2-way image classification set "data" from GitHub (shkj250/nailong_dataset); label vocabulary: nailong, naiwa.

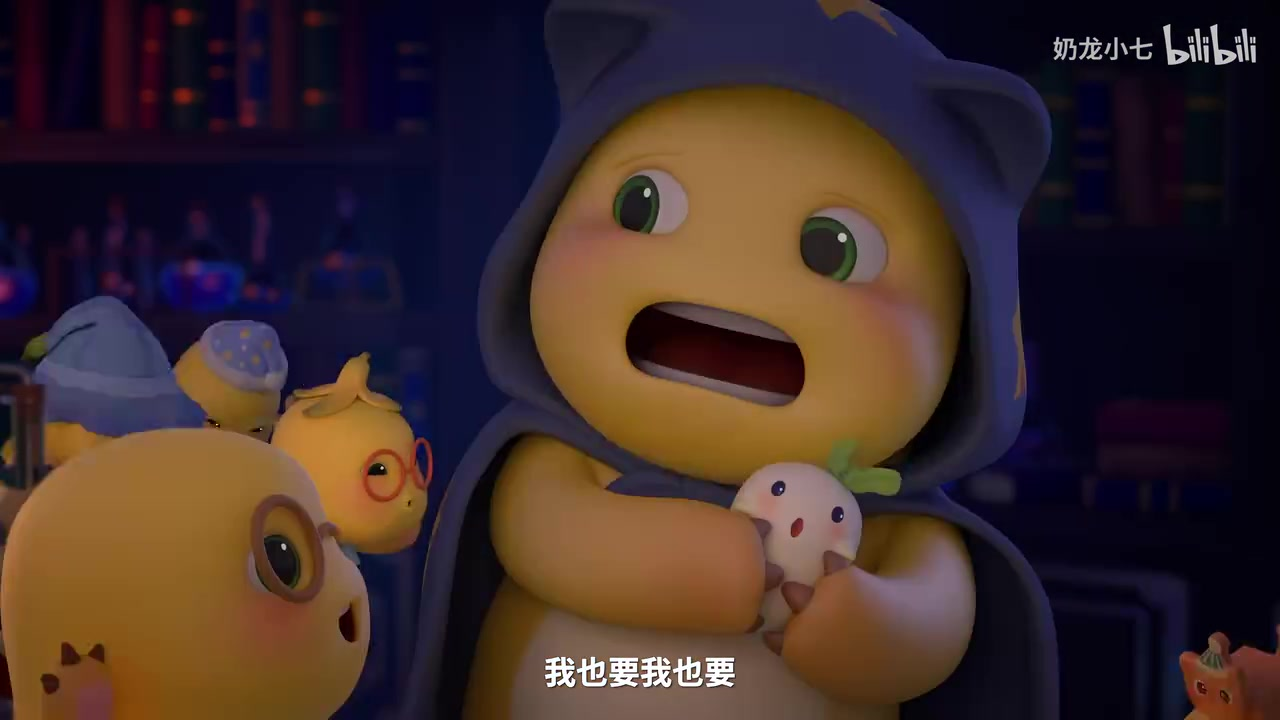
Label: nailong

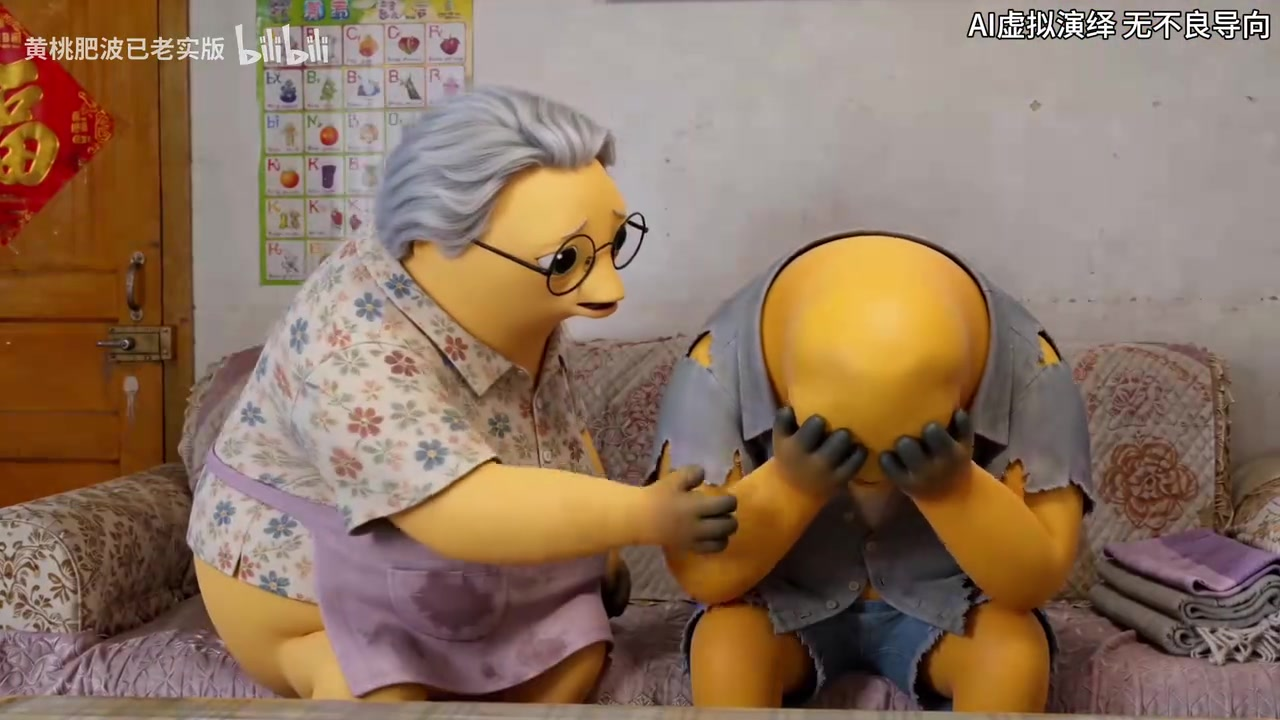
Label: naiwa

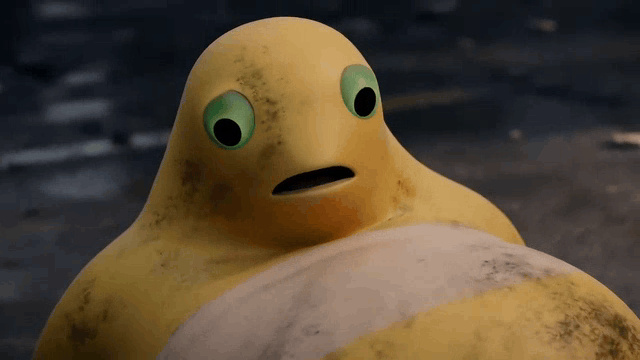
Label: naiwa

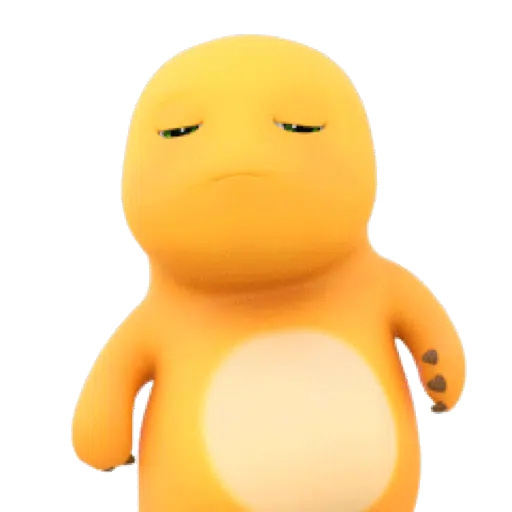
Label: nailong

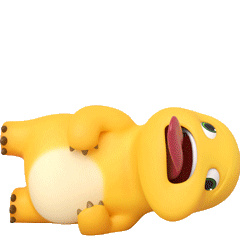
Label: nailong

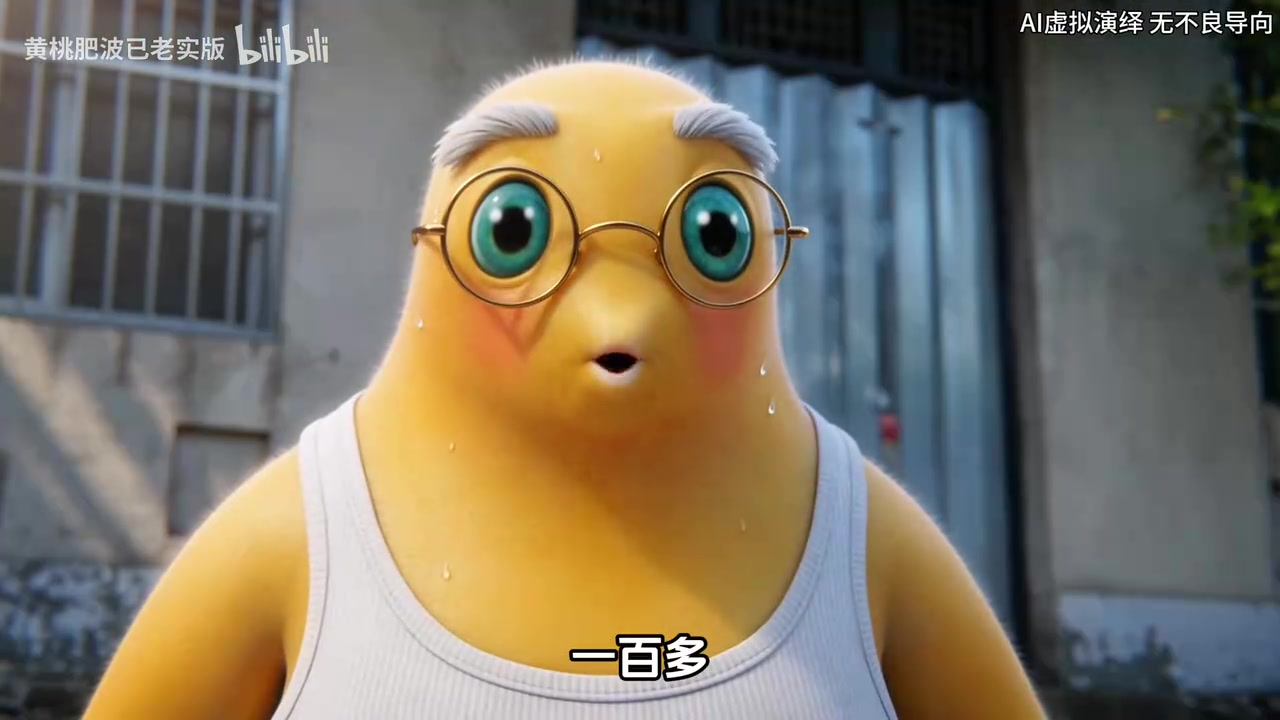
Label: naiwa
